Run: headless pygame with SDL's dummy video driver; simulated clock (each Clock.tick advances the game by its frame time, no real sleeping); random seed 0; keys injected as events and as key.get_pressed() state; no mouse input.
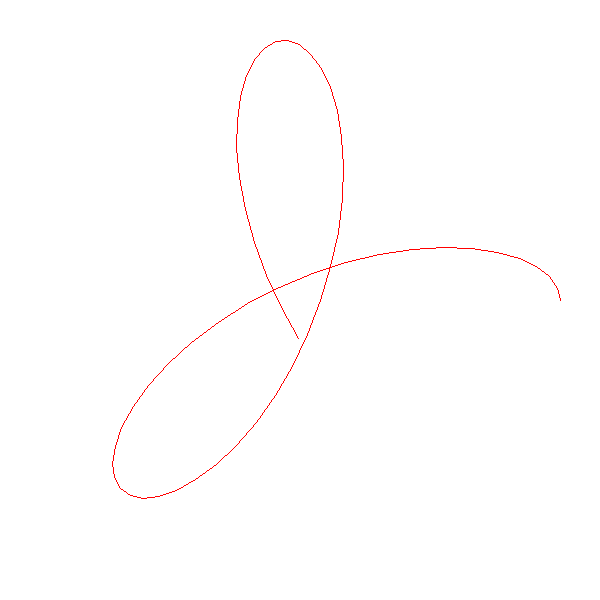
Frame 1 of 4 · flips 1–60 · no input
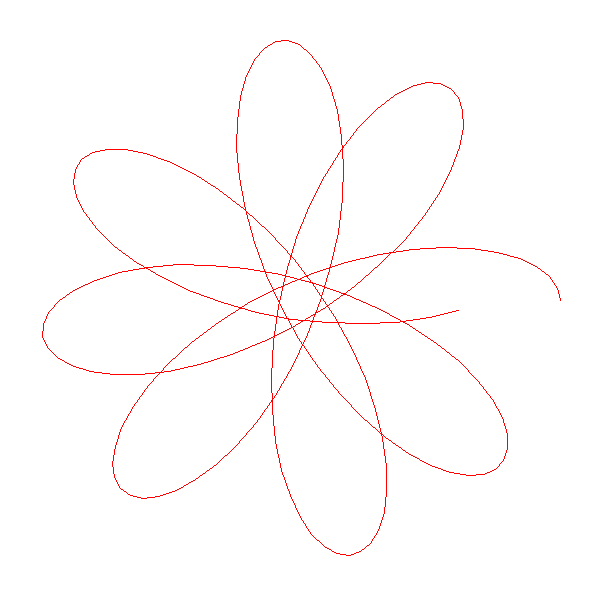
Frame 2 of 4 · flips 61–180 · tapped SPACE, RETURN · held RIGHT (→), D
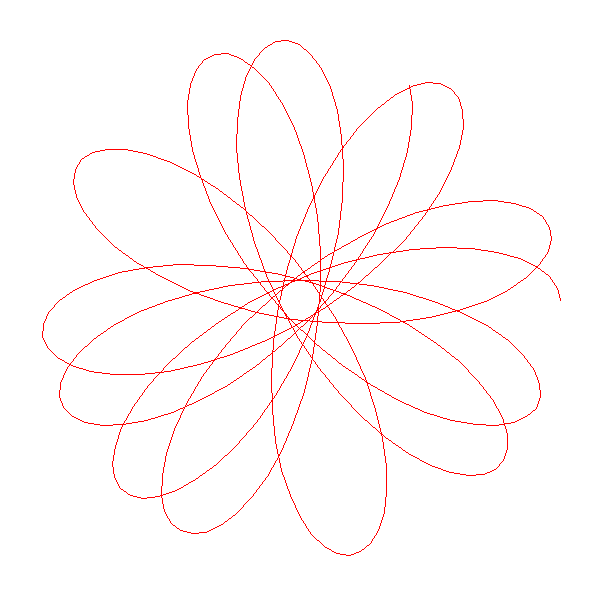
Frame 3 of 4 · flips 181–300 · held DOWN (↓), S
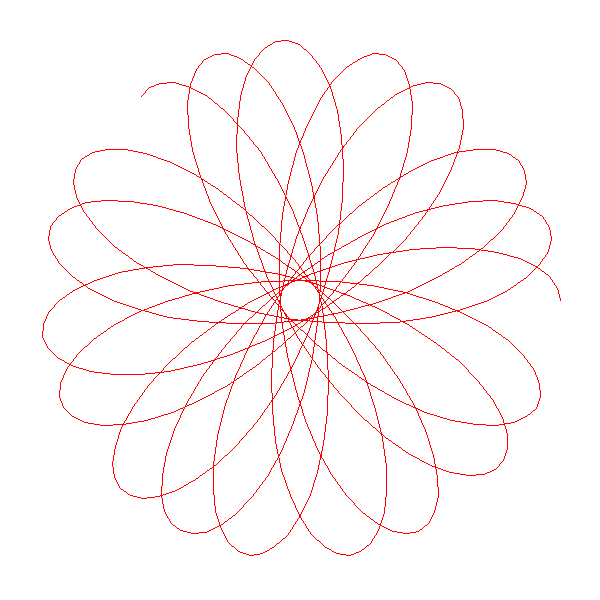
Frame 4 of 4 · flips 301–420 · held LEFT (←), A, UP (↑), W

The pygame program that drew these frames:

"""
Create Spirograph curves made by one circle of radius r2 rolling 
around the inside (or outside) of another of radius r1.  The pen
is a distance r3 from the center of the first circle.
"""
import pygame,sys
from pygame.locals import *
import datetime
from math import *

pygame.init()
wx = 600
wy = 600
screen = pygame.display.set_mode((wx, wy), 0, 32)
pygame.display.set_caption('Spirograph')

WHITE = pygame.Color(0xFF,0xFF,0xFF)
RED = pygame.Color(0xFF,0x00,0x00)
GREEN = pygame.Color(0x00,0xFF,0x00)
BLUE = pygame.Color(0x00,0x00,0xFF)
screen.fill(WHITE)

fpsClock = pygame.time.Clock()
r1 = 290
r2 = 170
r3 = 140
prevPoint = (r1-r2+r3+wx/2, 0+wy/2)
alfa1 = 0.0
alfa2 = 0.0
ncycle = r2/gcd(r1,r2)
while True: # main game loop
    
    for event in pygame.event.get():
        if event.type == QUIT:
            pygame.quit()
            sys.exit()
            
    fpsClock.tick(100)

    if(alfa1 < ncycle*2*pi):
        cx = (r1-r2)*cos(alfa1) + wx/2
        cy = (r1-r2)*sin(alfa1) + wy/2
        x = cx + r3*cos(alfa2)
        y = cy + r3*sin(alfa2)

        pygame.draw.line(screen,RED,prevPoint,(x, y),1)
        
        prevPoint = (x, y)
        alfa1 += 0.1
        alfa2 = (-(r1/r2)*alfa1)
        
        pygame.display.update()
